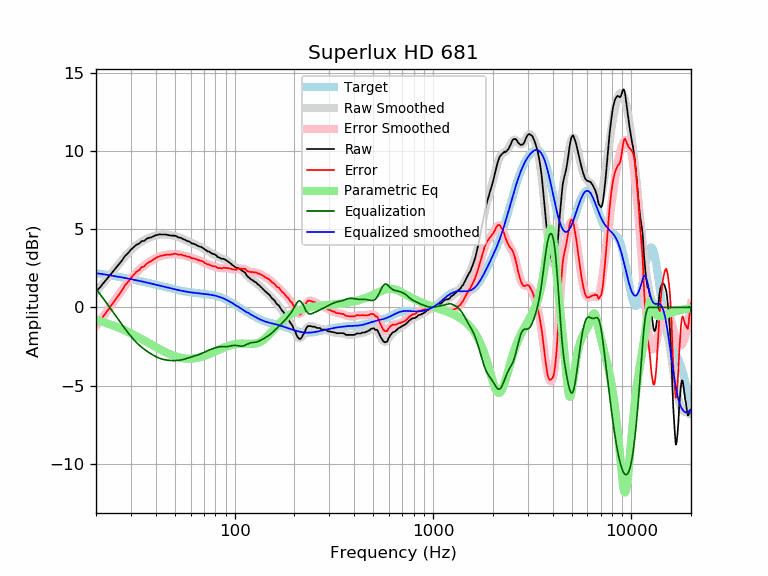

The file beside this chart, header and first rows:
frequency, raw, error, smoothed, error_smoothed, equalization, parametric_eq, equalized_raw, equalized_smoothed, target
20, 1.02, -1.16, 1.00, -1.19, 1.19, -0.80, 2.21, 2.19, 2.19
21, 1.29, -0.85, 1.31, -0.83, 0.83, -0.88, 2.13, 2.15, 2.15
22, 1.61, -0.49, 1.62, -0.49, 0.49, -0.96, 2.10, 2.11, 2.11
23, 1.90, -0.16, 1.92, -0.15, 0.15, -1.04, 2.05, 2.07, 2.07
24, 2.19, 0.16, 2.20, 0.18, -0.18, -1.13, 2.02, 2.03, 2.03
25, 2.46, 0.47, 2.48, 0.49, -0.49, -1.21, 1.97, 1.99, 1.99
26, 2.73, 0.78, 2.75, 0.80, -0.80, -1.30, 1.94, 1.95, 1.95
27, 2.98, 1.07, 3.00, 1.09, -1.09, -1.39, 1.89, 1.91, 1.91
28, 3.28, 1.41, 3.24, 1.36, -1.36, -1.48, 1.92, 1.88, 1.88
29, 3.46, 1.62, 3.46, 1.62, -1.62, -1.57, 1.84, 1.84, 1.84
30, 3.68, 1.88, 3.65, 1.85, -1.85, -1.66, 1.83, 1.80, 1.80
31, 3.85, 2.09, 3.82, 2.06, -2.06, -1.75, 1.79, 1.77, 1.77
32, 4.00, 2.27, 3.97, 2.24, -2.24, -1.84, 1.76, 1.73, 1.73
33, 4.07, 2.38, 4.10, 2.40, -2.40, -1.94, 1.67, 1.69, 1.69
34, 4.23, 2.57, 4.21, 2.55, -2.55, -2.03, 1.69, 1.66, 1.66
35, 4.24, 2.62, 4.30, 2.67, -2.67, -2.11, 1.57, 1.62, 1.62
36, 4.38, 2.79, 4.38, 2.79, -2.79, -2.20, 1.59, 1.59, 1.59
37, 4.44, 2.89, 4.44, 2.89, -2.89, -2.29, 1.55, 1.55, 1.55
38, 4.47, 2.95, 4.50, 2.98, -2.98, -2.37, 1.49, 1.52, 1.52
39, 4.54, 3.06, 4.55, 3.07, -3.07, -2.45, 1.48, 1.48, 1.48
40, 4.60, 3.15, 4.59, 3.14, -3.14, -2.53, 1.46, 1.45, 1.45
41, 4.64, 3.23, 4.62, 3.20, -3.20, -2.61, 1.44, 1.42, 1.42
42, 4.66, 3.28, 4.64, 3.26, -3.26, -2.68, 1.41, 1.38, 1.38
43, 4.65, 3.30, 4.65, 3.30, -3.30, -2.75, 1.35, 1.35, 1.35
44, 4.65, 3.33, 4.65, 3.33, -3.33, -2.82, 1.32, 1.32, 1.32
45, 4.65, 3.36, 4.65, 3.36, -3.36, -2.88, 1.29, 1.29, 1.29
46, 4.62, 3.36, 4.64, 3.38, -3.38, -2.93, 1.25, 1.26, 1.26
47, 4.60, 3.37, 4.62, 3.39, -3.39, -2.99, 1.21, 1.23, 1.23
48, 4.58, 3.38, 4.60, 3.40, -3.40, -3.04, 1.18, 1.20, 1.20
49, 4.58, 3.41, 4.58, 3.40, -3.40, -3.08, 1.18, 1.18, 1.18
50, 4.58, 3.43, 4.55, 3.40, -3.40, -3.12, 1.18, 1.15, 1.15
51, 4.53, 3.41, 4.52, 3.39, -3.39, -3.15, 1.14, 1.13, 1.13
52, 4.46, 3.36, 4.49, 3.38, -3.38, -3.19, 1.08, 1.10, 1.10
53, 4.45, 3.37, 4.45, 3.37, -3.37, -3.21, 1.08, 1.08, 1.08
54, 4.42, 3.36, 4.41, 3.35, -3.35, -3.23, 1.07, 1.06, 1.06
55, 4.35, 3.31, 4.37, 3.33, -3.33, -3.25, 1.03, 1.04, 1.04
56, 4.33, 3.31, 4.32, 3.30, -3.30, -3.26, 1.03, 1.02, 1.02
57, 4.27, 3.27, 4.28, 3.27, -3.27, -3.27, 1.00, 1.00, 1.00
58, 4.22, 3.23, 4.23, 3.25, -3.25, -3.28, 0.98, 0.99, 0.99
59, 4.21, 3.24, 4.19, 3.22, -3.22, -3.28, 1.00, 0.97, 0.97
60, 4.14, 3.18, 4.15, 3.19, -3.19, -3.28, 0.96, 0.96, 0.96
61, 4.07, 3.13, 4.11, 3.16, -3.16, -3.27, 0.91, 0.95, 0.95
62, 4.07, 3.14, 4.07, 3.13, -3.13, -3.26, 0.94, 0.94, 0.94
63, 4.03, 3.11, 4.03, 3.10, -3.10, -3.25, 0.93, 0.92, 0.92
64, 3.99, 3.08, 3.99, 3.07, -3.07, -3.24, 0.92, 0.91, 0.91
65, 3.94, 3.04, 3.95, 3.05, -3.05, -3.22, 0.90, 0.91, 0.91
66, 3.90, 3.01, 3.91, 3.02, -3.02, -3.20, 0.89, 0.90, 0.90
67, 3.87, 2.99, 3.87, 2.98, -2.98, -3.18, 0.89, 0.89, 0.89
68, 3.85, 2.97, 3.83, 2.95, -2.95, -3.16, 0.90, 0.88, 0.88
69, 3.80, 2.93, 3.79, 2.91, -2.91, -3.13, 0.89, 0.87, 0.87
70, 3.75, 2.89, 3.74, 2.88, -2.88, -3.11, 0.88, 0.86, 0.86
71, 3.67, 2.82, 3.69, 2.84, -2.84, -3.08, 0.83, 0.85, 0.85
72, 3.64, 2.80, 3.65, 2.80, -2.80, -3.05, 0.84, 0.84, 0.84
73, 3.57, 2.74, 3.60, 2.77, -2.77, -3.02, 0.81, 0.84, 0.84
74, 3.57, 2.75, 3.56, 2.74, -2.74, -2.99, 0.84, 0.82, 0.83
75, 3.52, 2.71, 3.52, 2.71, -2.71, -2.96, 0.82, 0.81, 0.81
76, 3.47, 2.67, 3.48, 2.68, -2.68, -2.93, 0.79, 0.80, 0.80
77, 3.43, 2.64, 3.44, 2.65, -2.65, -2.90, 0.78, 0.79, 0.79
78, 3.40, 2.63, 3.41, 2.63, -2.63, -2.87, 0.77, 0.77, 0.78
79, 3.39, 2.63, 3.37, 2.61, -2.61, -2.84, 0.79, 0.76, 0.76
... 553 more rows
